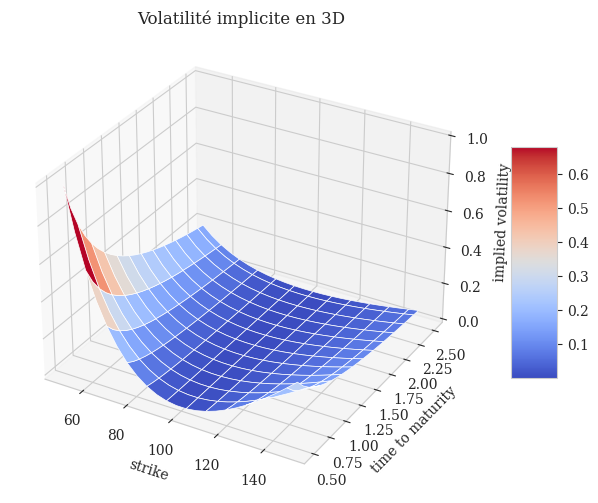

This figure's Python source:
#
# Test du tracé 3D statiques avec Matplotlib
#
#
import matplotlib as mpl
import matplotlib.pyplot as plt
import seaborn as sns
import numpy as np 
from mpl_toolkits.mplot3d import Axes3D # Import 3D

# Affiche la version de Matplotlib
print(mpl.__version__)

# Mise en place du fond et des axes #
sns.set_style("whitegrid")              # Style avec grille blanche
mpl.rcParams['font.family'] = 'serif'   # Police avec empattements

np.random.seed(1000)                    # Pour la reproductibilité
y = np.random.standard_normal(20)       # Données aléatoires
x = np.arange(len(y))                   # Abscisses



# Tracé 3D de surface #
strike = np.linspace(50, 150, 24)                   # Strike de 50 à 150
ttm = np.linspace(0.5, 2.5, 24)                     # Maturité de 0.5 à 2.5 ans
strike, ttm = np.meshgrid(strike, ttm)              # Grilles de strike et ttm
print(strike[:2].round(1))                          # Affiche un extrait de la grille strike

iv = (strike - 100) ** 2 / (100 * strike) / ttm     # Calcul de la volatilité implicite
print(iv[:5, :3])                                   # Affiche un extrait de la matrice iv

fig = plt.figure(figsize=(10, 6))                   # Taille de la figure
ax = fig.add_subplot(111, projection='3d')          # Ajout d'un subplot 3D
surf = ax.plot_surface(strike, 
                       ttm, 
                       iv, 
                       rstride=2, 
                       cstride=2, 
                       cmap=plt.cm.coolwarm, 
                       linewidth=0.5, 
                       antialiased=True)            # Tracé de la surface

ax.set_xlabel('strike')                             # Label axe x
ax.set_ylabel('time to maturity')                   # Label axe y
ax.set_zlabel('implied volatility')                 # Label axe z
fig.colorbar(surf, shrink=0.5, aspect=5)            # Barre de couleur
plt.title('Volatilité implicite en 3D')             # Titre du graphique
plt.show()                                          # Affiche le graphique


# Tracé 3D avec un autre angle de vue #

